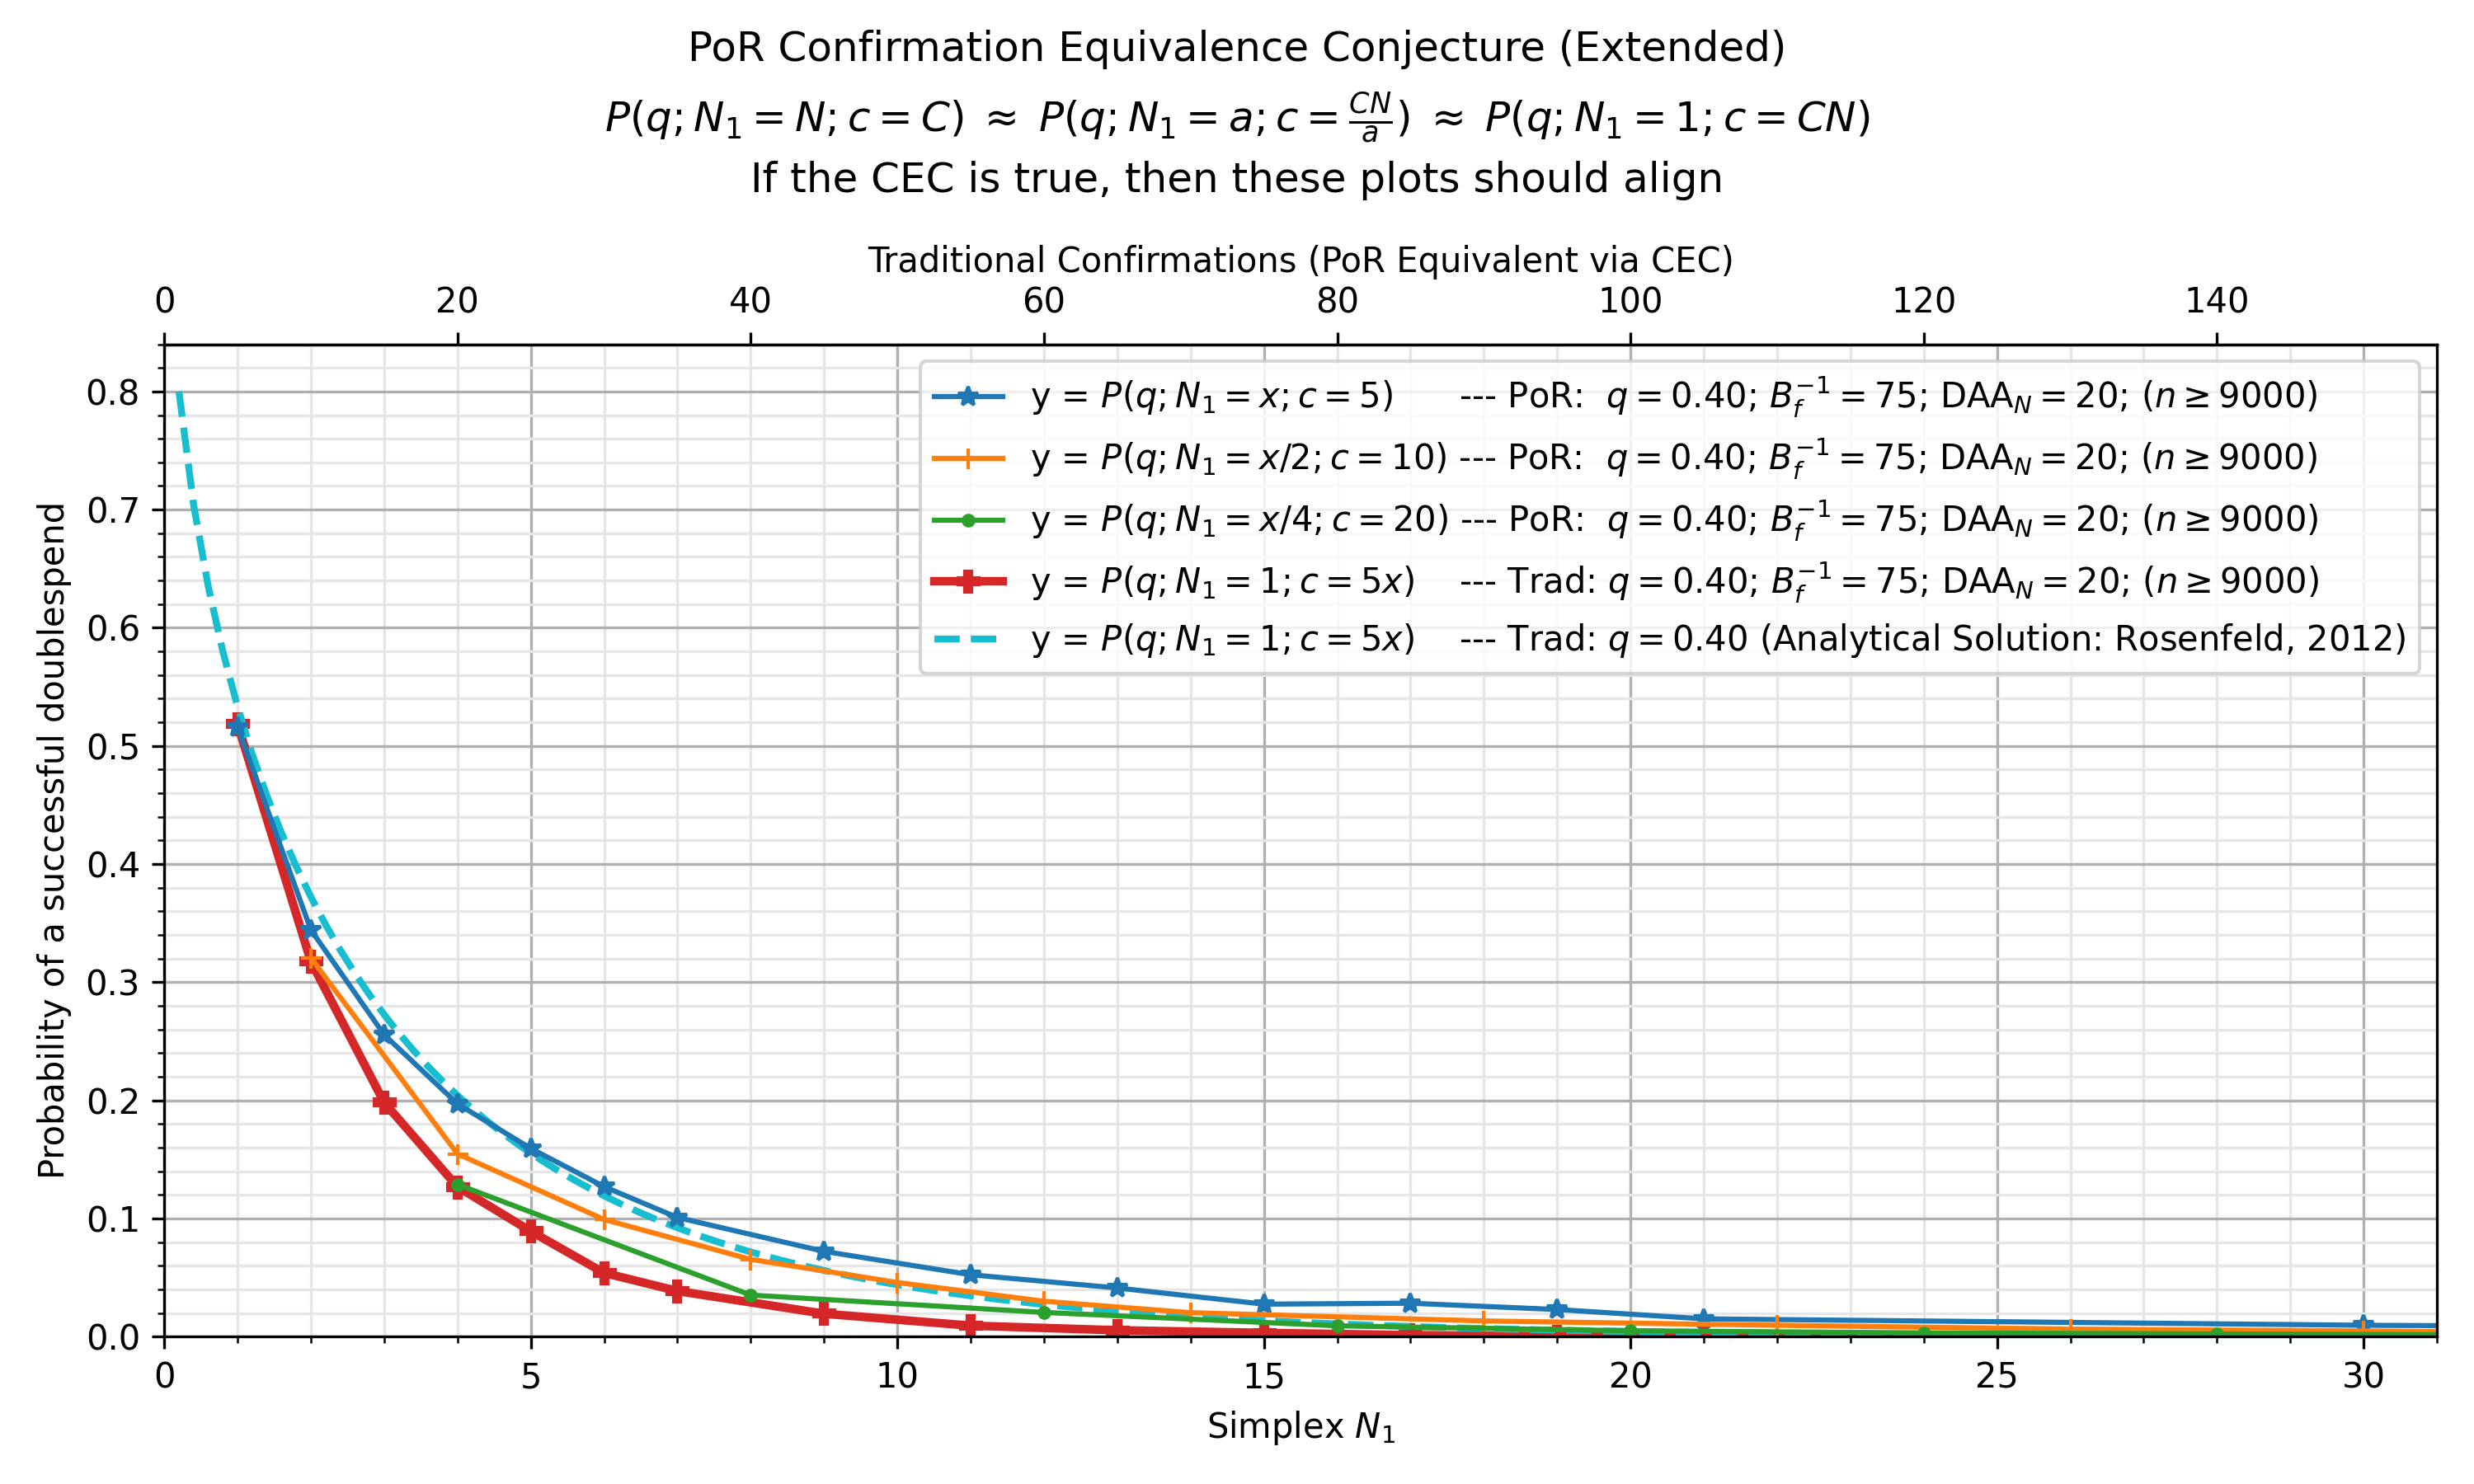

Values plotted in this chart, from the file beside it:
, kls=results&ty=por&q=0.4&ds=5&daa=20&sca…, kls=results&ty=por&q=0.4&ds=10&daa=20&sc…, kls=results&ty=por&q=0.4&ds=20&daa=20&sc…, kls=results&ty=trad&q=0.4&ds=5&daa=20&sc…, kls=analytical&ty=trad&q=0.4&ds=5&daa=0&…
0.2, , , , , 0.8
0.4, , , , , 0.704
0.6, , , , , 0.6349
0.8, , , , , 0.5796
1.0, 0.5161, , , 0.5183, 0.5331
1.2, , , , , 0.493
1.4, , , , , 0.4577
1.6, , , , , 0.4262
1.8, , , , , 0.3979
2.0, 0.3442, 0.3206, , 0.3174, 0.3722
2.2, , , , , 0.3488
2.4, , , , , 0.3273
2.6, , , , , 0.3075
2.8, , , , , 0.2893
3.0, 0.2554, , , 0.1981, 0.2724
3.2, , , , , 0.2568
3.4, , , , , 0.2422
3.6, , , , , 0.2286
3.8, , , , , 0.216
4.0, 0.197, 0.1546, 0.1288, 0.1268, 0.2041
4.2, , , , , 0.193
4.4, , , , , 0.1826
4.6, , , , , 0.1729
4.8, , , , , 0.1638
5.0, 0.1592, , , 0.08911, 0.1552
5.2, , , , , 0.1471
5.4, , , , , 0.1394
5.6, , , , , 0.1323
5.8, , , , , 0.1255
6.0, 0.1269, 0.09911, , 0.05389, 0.1191
6.2, , , , , 0.1131
6.4, , , , , 0.1074
6.6, , , , , 0.102
6.8, , , , , 0.09691
7.0, 0.1008, , , 0.03856, 0.0921
7.2, , , , , 0.08755
7.4, , , , , 0.08324
7.6, , , , , 0.07915
7.8, , , , , 0.07529
8.0, , 0.06533, 0.03511, , 0.07162
8.2, , , , , 0.06815
8.4, , , , , 0.06485
8.6, , , , , 0.06173
8.8, , , , , 0.05876
9.0, 0.07211, , , 0.01933, 0.05594
9.2, , , , , 0.05327
9.4, , , , , 0.05074
9.6, , , , , 0.04833
9.8, , , , , 0.04604
10.0, , 0.04578, , , 0.04386
10.2, , , , , 0.04179
10.4, , , , , 0.03983
10.6, , , , , 0.03796
10.8, , , , , 0.03618
11.0, 0.05233, , , 0.009222, 0.03449
11.2, , , , , 0.03288
11.4, , , , , 0.03136
11.6, , , , , 0.0299
11.8, , , , , 0.02851
12.0, , 0.02989, 0.02044, , 0.0272
... 107 more rows
